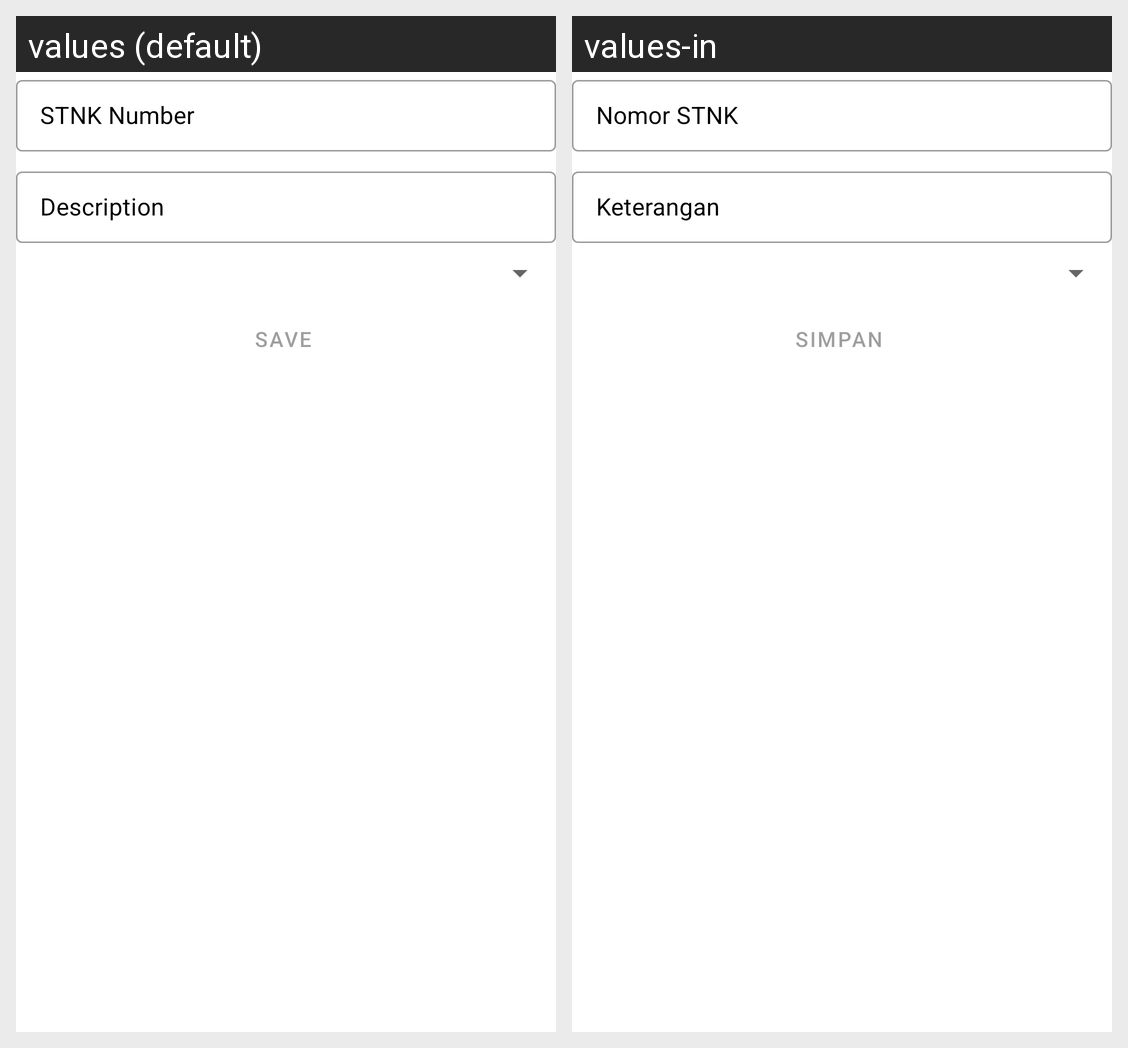

Strings drawn on this Android screen and how each of the app's shown locales translates them:
Android screen res/layout/data_input_stnk_fragment.xml rendered under 2 locales, left to right: values (default), values-in. Device: Nexus 5 (rendered at 1080×1920; each locale shown at half size, 540×960, under a caption strip naming it); theme AppTheme.
Strings drawn on this screen, with the default value and each locale's value (text and hints the layout hard-codes, and strings that could not be matched under every locale, appear in the picture but are not listed):

data_input_stnk_value_hint
  values: STNK Number
  values-in: Nomor STNK

til_hint_keterangan
  values: Description
  values-in: Keterangan
